Run: headless pygame with SDL's dummy video driver; simulated clock (each Clock.tick advances the game by its frame time, no real sleeping); random seed 0; keys injected as events and as key.get_pressed() state; no mouse input.
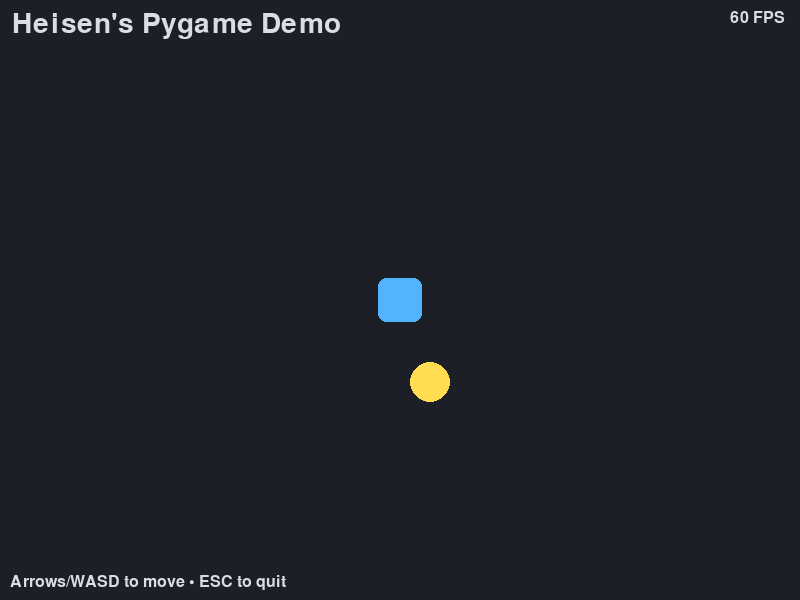
Frame 1 of 4 · flips 1–60 · no input
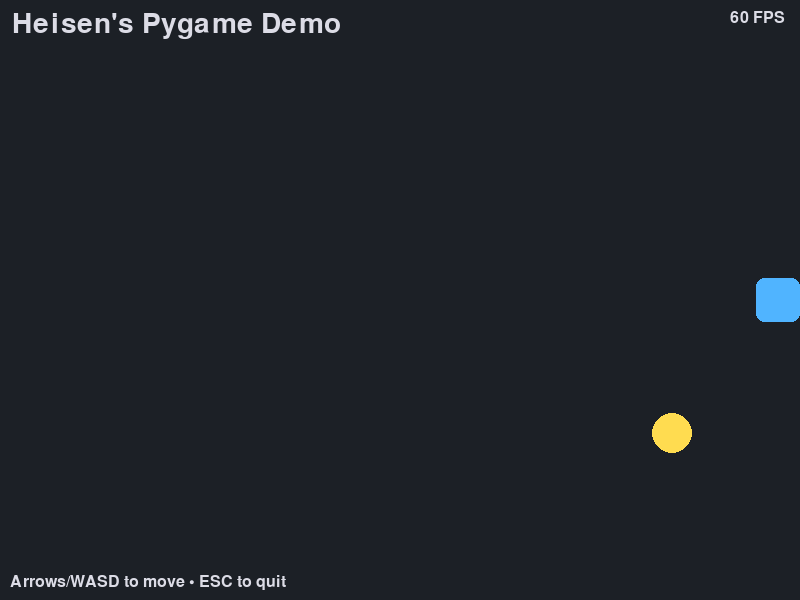
Frame 2 of 4 · flips 61–180 · tapped SPACE, RETURN · held RIGHT (→), D
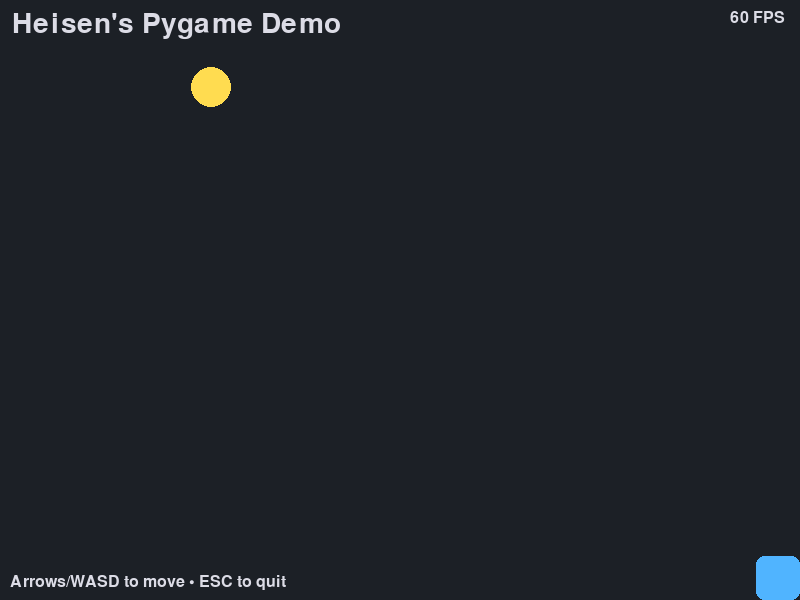
Frame 3 of 4 · flips 181–300 · held DOWN (↓), S
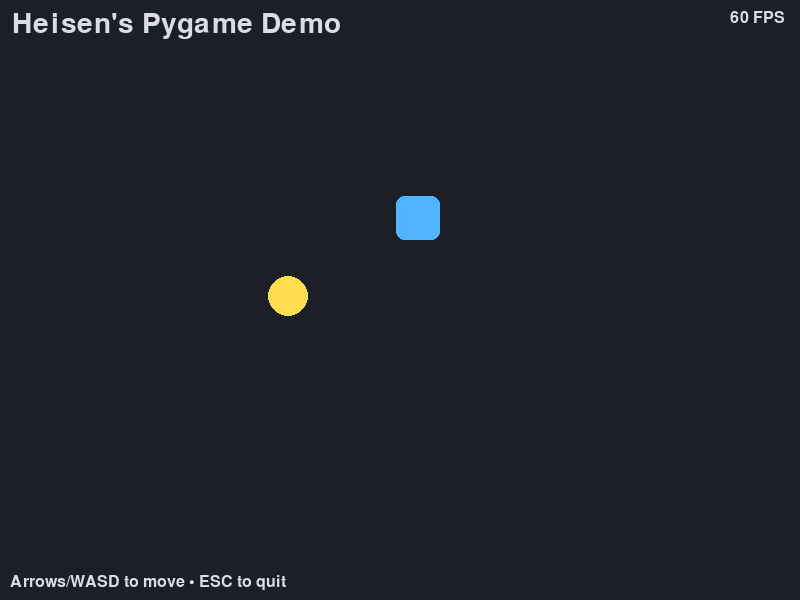
Frame 4 of 4 · flips 301–420 · held LEFT (←), A, UP (↑), W

The pygame program that drew these frames:

# Simple Pygame demo
# - Move the blue square with Arrow keys or WASD
# - Avoid the bouncing ball (square turns red on hit)
# - Press ESC or close the window to quit
# Run: pip install pygame && python this_file.py

import sys
import pygame

def main():
    pygame.init()
    pygame.display.set_caption("Heisen's Pygame Demo")

    WIDTH, HEIGHT = 800, 600
    screen = pygame.display.set_mode((WIDTH, HEIGHT))
    clock = pygame.time.Clock()

    # Colors
    BG = (28, 32, 38)
    PLAYER_COLOR = (80, 180, 255)
    HIT_COLOR = (255, 90, 110)
    BALL_COLOR = (255, 220, 80)
    TEXT = (220, 220, 230)

    # Player setup
    player_size = 44
    player = pygame.Rect(WIDTH // 2 - player_size // 2, HEIGHT // 2 - player_size // 2, player_size, player_size)
    player_speed = 320  # pixels/sec
    hit_timer = 0.0

    # Bouncing ball setup
    ball_r = 20
    ball_x, ball_y = WIDTH * 0.25, HEIGHT * 0.35
    ball_vx, ball_vy = 240.0, 180.0

    font = pygame.font.Font(None, 24)
    big_font = pygame.font.Font(None, 42)

    running = True
    while running:
        dt = clock.tick(60) / 1000.0  # seconds since last frame
        for event in pygame.event.get():
            if event.type == pygame.QUIT:
                running = False
            elif event.type == pygame.KEYDOWN and event.key == pygame.K_ESCAPE:
                running = False

        # Input
        keys = pygame.key.get_pressed()
        dx = (keys[pygame.K_RIGHT] or keys[pygame.K_d]) - (keys[pygame.K_LEFT] or keys[pygame.K_a])
        dy = (keys[pygame.K_DOWN] or keys[pygame.K_s]) - (keys[pygame.K_UP] or keys[pygame.K_w])

        # Normalize diagonal movement
        if dx and dy:
            inv = 0.70710678  # 1/sqrt(2)
            dx *= inv
            dy *= inv

        # Update player position
        player.x += int(dx * player_speed * dt)
        player.y += int(dy * player_speed * dt)
        player.clamp_ip(pygame.Rect(0, 0, WIDTH, HEIGHT))

        # Update ball position
        ball_x += ball_vx * dt
        ball_y += ball_vy * dt

        # Bounce off edges
        if ball_x - ball_r < 0:
            ball_x = ball_r
            ball_vx *= -1
        elif ball_x + ball_r > WIDTH:
            ball_x = WIDTH - ball_r
            ball_vx *= -1

        if ball_y - ball_r < 0:
            ball_y = ball_r
            ball_vy *= -1
        elif ball_y + ball_r > HEIGHT:
            ball_y = HEIGHT - ball_r
            ball_vy *= -1

        # Collision (rect-circle via bounding box is fine here)
        ball_rect = pygame.Rect(int(ball_x - ball_r), int(ball_y - ball_r), ball_r * 2, ball_r * 2)
        if player.colliderect(ball_rect):
            hit_timer = 0.2  # flash red for 0.2s

        if hit_timer > 0:
            hit_timer -= dt

        # Draw
        screen.fill(BG)

        # Player
        color = HIT_COLOR if hit_timer > 0 else PLAYER_COLOR
        pygame.draw.rect(screen, color, player, border_radius=8)

        # Ball
        pygame.draw.circle(screen, BALL_COLOR, (int(ball_x), int(ball_y)), ball_r)

        # UI text
        info = "Arrows/WASD to move • ESC to quit"
        fps = f"{clock.get_fps():.0f} FPS"
        screen.blit(font.render(info, True, TEXT), (10, HEIGHT - 26))
        screen.blit(font.render(fps, True, TEXT), (WIDTH - 70, 10))
        screen.blit(big_font.render("Heisen's Pygame Demo", True, TEXT), (12, 10))

        pygame.display.flip()

    pygame.quit()
    sys.exit()

if __name__ == "__main__":
    main()
